Photos from the image-classification dataset "data" in the GitHub repository TeddyDharma/Food-Recommender. Its 18 classes are: ayam betutu, beberuk terong, coto makassar, gudeg, kerak telor, mie aceh, nasi kuning, nasi pecel, papeda, pempek, peuyeum, rawon, rendang, sate madura, serabi, soto banjar, soto lamongan, tahu sumedang.

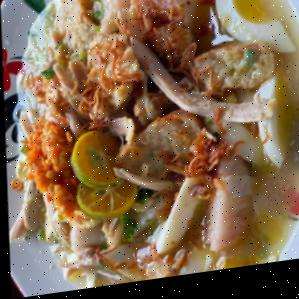
Label: soto banjar

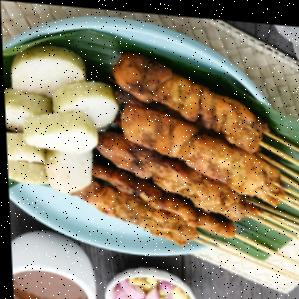
Label: sate madura

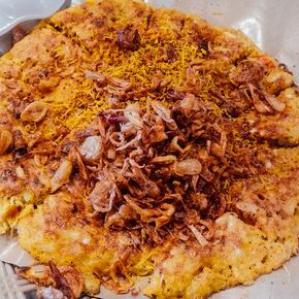
Label: kerak telor

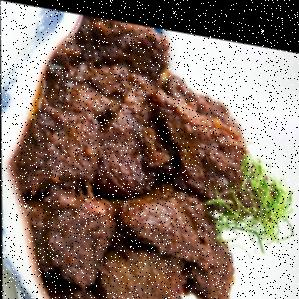
Label: rendang

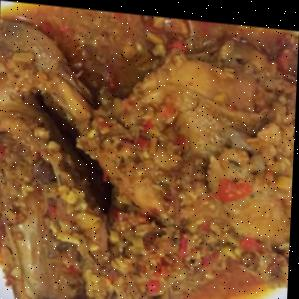
Label: ayam betutu

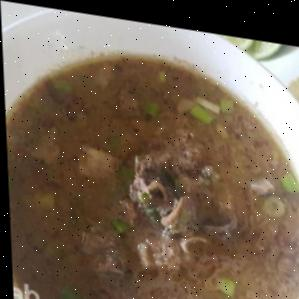
Label: coto makassar
